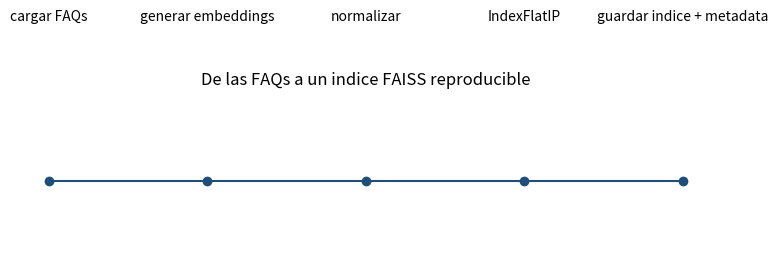

The matplotlib source for this figure:
# FAISS devuelve posiciones dentro del indice, no el texto: por eso guardamos aparte
# que posicion corresponde a que chunk_id de SoporteBot.
posicion_a_chunk = {0: "facturacion-003", 1: "red-008", 2: "seguridad-011"}
scores = [.91, .77, .52]

for posicion, score in enumerate(scores):
    print({"posicion_faiss": posicion, "chunk_id": posicion_a_chunk[posicion], "score": score})

import matplotlib.pyplot as plt

pasos = ["cargar FAQs", "generar embeddings", "normalizar", "IndexFlatIP", "guardar indice + metadata"]
plt.figure(figsize=(9, 2.3))
plt.plot(range(len(pasos)), [0] * len(pasos), "o-", color="#1f4e79")
for i, paso in enumerate(pasos):
    plt.text(i, .1, paso, ha="center")
plt.axis("off")
plt.title("De las FAQs a un indice FAISS reproducible")
plt.show()
